Run: headless pygame with SDL's dummy video driver; simulated clock (each Clock.tick advances the game by its frame time, no real sleeping); random seed 0; keys injected as events and as key.get_pressed() state; mouse plan: one left click at the window centre at the start of phase 2, then a move to the lower-right quarter at the start of phase 3.
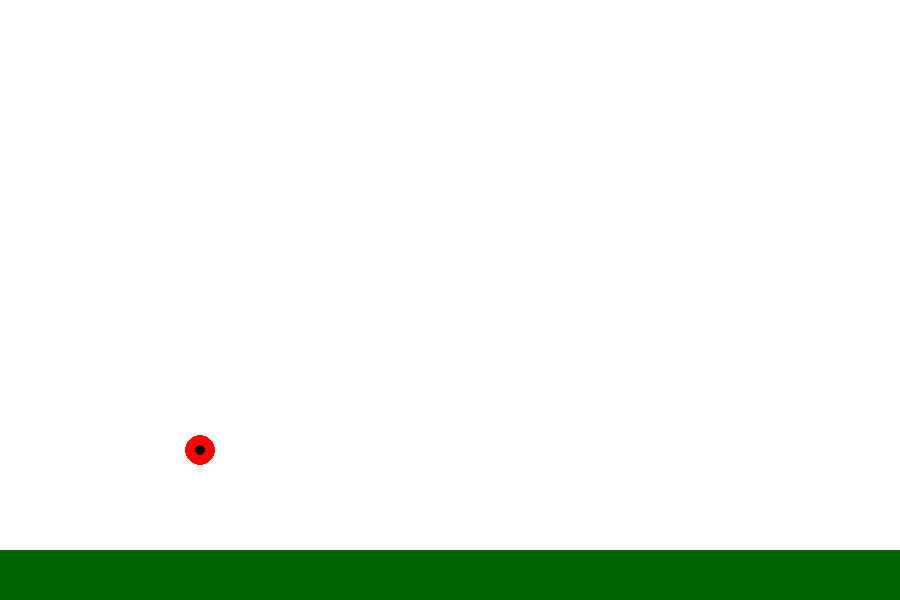
Frame 1 of 4 · flips 1–60 · no input
Frame 2 of 4 · flips 61–180 · clicked the window centre · tapped SPACE, RETURN · held RIGHT (→), D · screen unchanged from frame 1, image omitted
Frame 3 of 4 · flips 181–300 · moved the mouse to the lower-right quarter · held DOWN (↓), S · screen unchanged from frame 2, image omitted
Frame 4 of 4 · flips 301–420 · held LEFT (←), A, UP (↑), W · screen unchanged from frame 3, image omitted

The pygame program that drew these frames:

import pygame

pygame.init()
WIDTH, HEIGHT = 900, 600
screen = pygame.display.set_mode((WIDTH, HEIGHT))
clock = pygame.time.Clock()
    
# Colors
RED = pygame.Color("red")
BLACK = pygame.Color("black")
GROUND = pygame.Color("darkgreen")
WHITE = pygame.Color("white")

# Physics Variables
gravity = 0.5  
launch_pos = (200, 450)
b_pos = list(launch_pos)
b_vel = [0, 0]
is_flying = False
is_dragging = False

running = True
while running:
    screen.fill(WHITE)
    pygame.draw.rect(screen, GROUND, (0, 550, WIDTH, 50)) # Ground
    
    mouse_pos = pygame.mouse.get_pos()

    for event in pygame.event.get():
        if event.type == pygame.QUIT:
            running = False
            
        if event.type == pygame.MOUSEBUTTONDOWN:
            if not is_flying:
                is_dragging = True
                
        if event.type == pygame.MOUSEBUTTONUP:
            if is_dragging:
                is_dragging = False
                is_flying = True
                # Physics: Velocity is proportional to the drag distance
                b_vel[0] = (launch_pos[0] - mouse_pos[0]) * 0.15
                b_vel[1] = (launch_pos[1] - mouse_pos[1]) * 0.15

    # --- Physics Update ---
    if is_flying:
        b_vel[1] += gravity  # Applying gravity to vertical velocity
        b_pos[0] += b_vel[0]
        b_pos[1] += b_vel[1]
        
        # Reset if it hits ground or goes off screen
        if b_pos[1] >= 540 or b_pos[0] > WIDTH:
            is_flying = False
            b_pos = list(launch_pos)
            b_vel = [0, 0]

    # --- Drawing ---
    # Draw slingshot line when dragging
    if is_dragging:
        pygame.draw.line(screen, BLACK, launch_pos, mouse_pos, 2)
        pygame.draw.circle(screen, RED, mouse_pos, 15)
    else:
        pygame.draw.circle(screen, RED, (int(b_pos[0]), int(b_pos[1])), 15)

    # Draw launch point (slingshot base)
    pygame.draw.circle(screen, BLACK, launch_pos, 5)

    pygame.display.flip()
    clock.tick(60)

pygame.quit()
